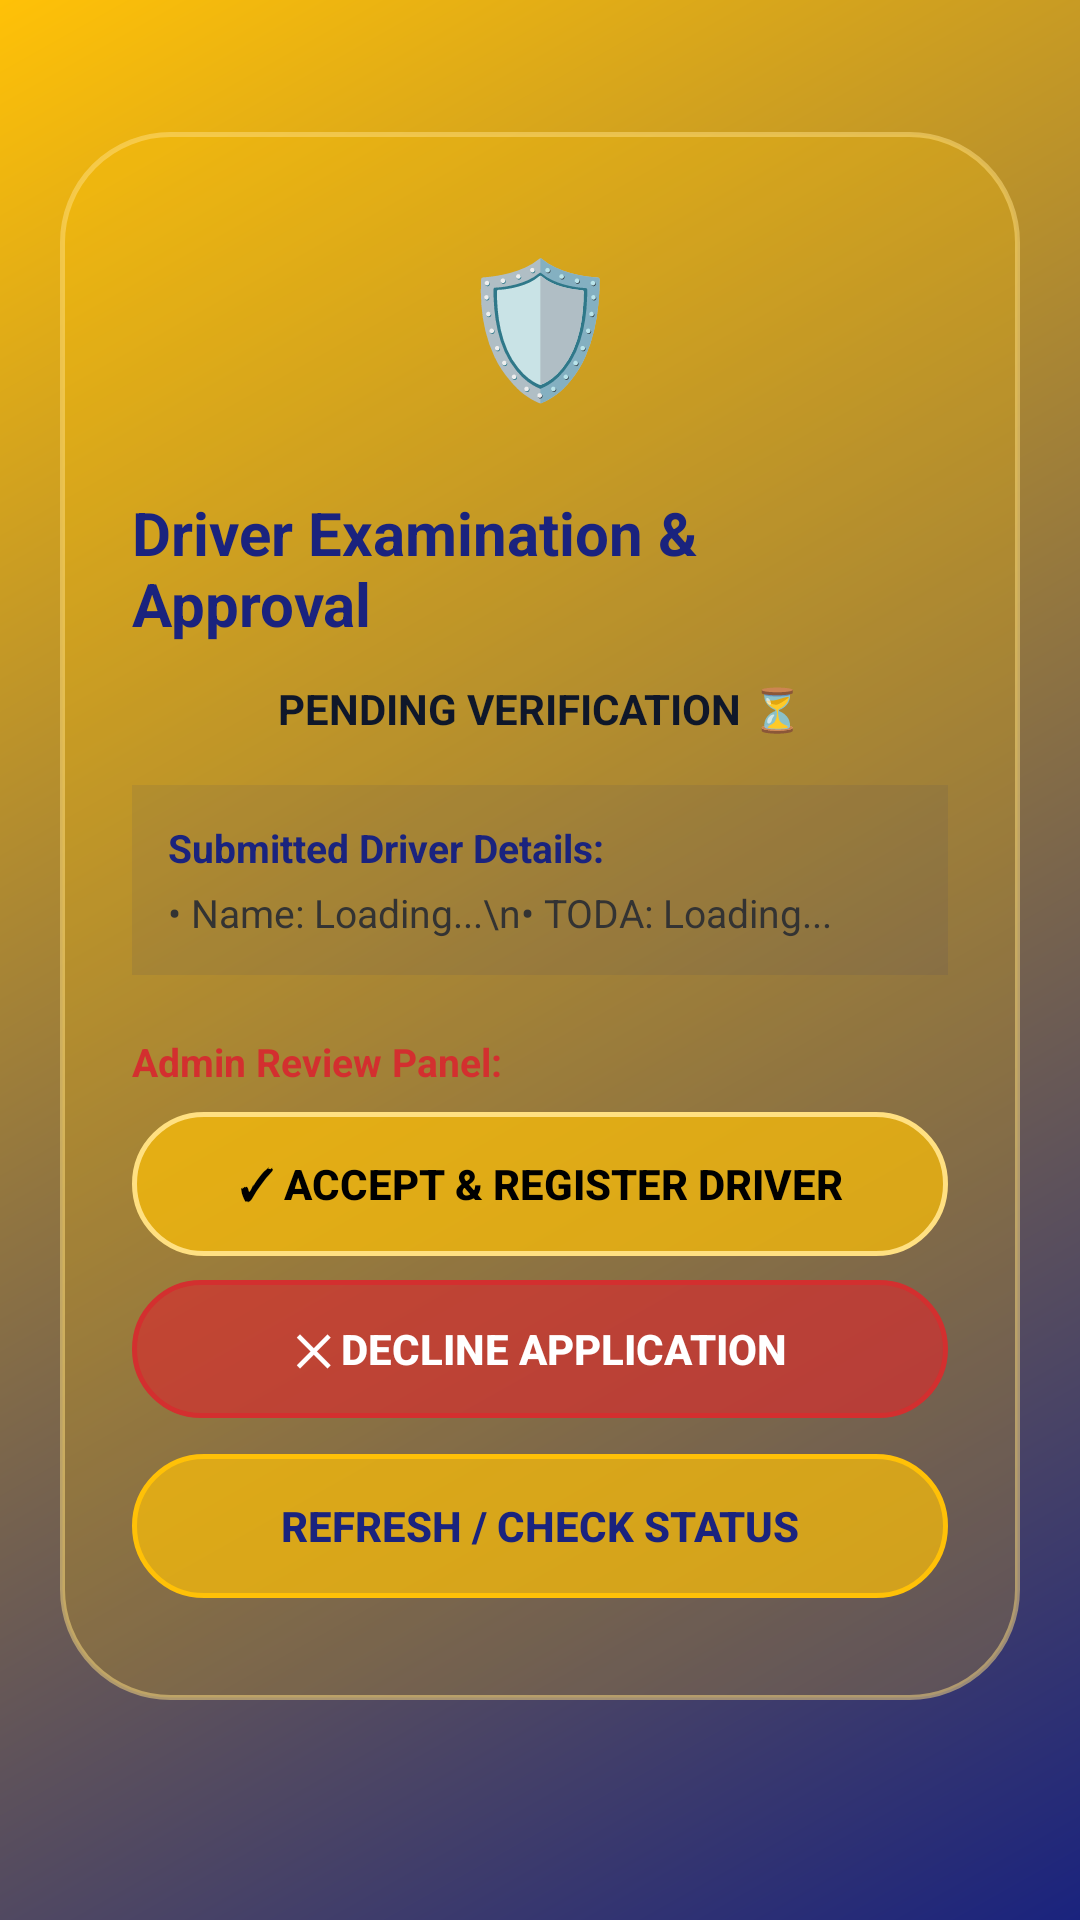

Here is an Android app screen rendered from its layout file. Give the layout XML and the strings, colors and styles it references.
<!-- AndroidManifest.xml: application theme Theme.TriXpress -->
<!-- res/layout/activity_driver_pending.xml -->
<?xml version="1.0" encoding="utf-8"?>
<ScrollView xmlns:android="http://schemas.android.com/apk/res/android"
    android:layout_width="match_parent"
    android:layout_height="match_parent"
    android:background="@drawable/bg_main_gradient"
    android:fillViewport="true"
    android:padding="20dp">

    <LinearLayout
        android:layout_width="match_parent"
        android:layout_height="wrap_content"
        android:gravity="center_horizontal"
        android:orientation="vertical">

        
        <LinearLayout
            android:layout_width="match_parent"
            android:layout_height="wrap_content"
            android:layout_marginTop="24dp"
            android:background="@drawable/bg_glass_card"
            android:elevation="10dp"
            android:orientation="vertical"
            android:padding="24dp">

            
            <TextView
                android:layout_width="80dp"
                android:layout_height="80dp"
                android:layout_gravity="center_horizontal"
                android:layout_marginBottom="16dp"
                android:gravity="center"
                android:text="🛡️"
                android:textSize="44sp" />

            
            <TextView
                android:layout_width="wrap_content"
                android:layout_height="wrap_content"
                android:layout_gravity="center_horizontal"
                android:layout_marginBottom="12dp"
                android:text="Driver Examination &amp; Approval"
                android:textColor="@color/app_blue"
                android:textSize="20sp"
                android:textStyle="bold" />

            
            <TextView
                android:id="@+id/tvApprovalStatus"
                android:layout_width="match_parent"
                android:layout_height="wrap_content"
                android:layout_marginBottom="16dp"
                android:gravity="center"
                android:lineSpacingExtra="4dp"
                android:text="PENDING VERIFICATION ⏳"
                android:textColor="@color/text_dark"
                android:textSize="14sp"
                android:textStyle="bold" />

            
            <LinearLayout
                android:layout_width="match_parent"
                android:layout_height="wrap_content"
                android:layout_marginBottom="20dp"
                android:background="#151A237E"
                android:orientation="vertical"
                android:padding="12dp">

                <TextView
                    android:layout_width="wrap_content"
                    android:layout_height="wrap_content"
                    android:layout_marginBottom="4dp"
                    android:text="Submitted Driver Details:"
                    android:textColor="#1A237E"
                    android:textSize="13sp"
                    android:textStyle="bold" />

                <TextView
                    android:id="@+id/tvDriverSummary"
                    android:layout_width="match_parent"
                    android:layout_height="wrap_content"
                    android:text="• Name: Loading...\n• TODA: Loading..."
                    android:textColor="#333333"
                    android:textSize="13sp" />
            </LinearLayout>

            
            <LinearLayout
                android:id="@+id/adminReviewSection"
                android:layout_width="match_parent"
                android:layout_height="wrap_content"
                android:orientation="vertical"
                android:visibility="visible">

                <TextView
                    android:layout_width="wrap_content"
                    android:layout_height="wrap_content"
                    android:layout_marginBottom="8dp"
                    android:text="Admin Review Panel:"
                    android:textColor="#D32F2F"
                    android:textSize="13sp"
                    android:textStyle="bold" />

                <android.widget.Button
                    android:id="@+id/btnAcceptAdmin"
                    android:layout_width="match_parent"
                    android:layout_height="48dp"
                    android:layout_marginBottom="8dp"
                    android:background="@drawable/bg_btn_yellow"
                    android:text="✓ Accept &amp; Register Driver"
                    android:textColor="#000000"
                    android:textSize="14sp"
                    android:textStyle="bold" />

                <android.widget.Button
                    android:id="@+id/btnDeclineAdmin"
                    android:layout_width="match_parent"
                    android:layout_height="46dp"
                    android:layout_marginBottom="12dp"
                    android:background="@drawable/bg_btn_yellow"
                    android:backgroundTint="#D32F2F"
                    android:text="✕ Decline Application"
                    android:textColor="#FFFFFF"
                    android:textSize="14sp"
                    android:textStyle="bold" />
            </LinearLayout>

            
            <android.widget.Button
                android:id="@+id/btnCheckStatus"
                android:layout_width="match_parent"
                android:layout_height="48dp"
                android:layout_marginBottom="10dp"
                android:background="@drawable/bg_btn_yellow"
                android:backgroundTint="#FFC107"
                android:text="Refresh / Check Status"
                android:textColor="#1A237E"
                android:textSize="14sp"
                android:textStyle="bold" />

            
            <android.widget.Button
                android:id="@+id/btnProceedDashboard"
                android:layout_width="match_parent"
                android:layout_height="52dp"
                android:background="@drawable/bg_btn_yellow"
                android:text="🚀 Proceed to Driver Dashboard"
                android:textColor="#000000"
                android:textSize="15sp"
                android:textStyle="bold"
                android:visibility="gone" />

        </LinearLayout>

    </LinearLayout>
</ScrollView>
<!-- resources referenced by this layout -->
<resources>
  <color name="app_blue">#1A237E</color>
  <color name="text_dark">#0F172A</color>
  <!-- drawable bg_btn_yellow (drawable) -->
  <?xml version="1.0" encoding="utf-8"?>
  <shape xmlns:android="http://schemas.android.com/apk/res/android"
      android:shape="rectangle">
      
      <solid android:color="#B3FFC107" />
      <corners android:radius="50dp" />
      <stroke
          android:width="1.5dp"
          android:color="#FFE082" />
  </shape>
  <!-- drawable bg_glass_card (drawable) -->
  <?xml version="1.0" encoding="utf-8"?>
  <shape xmlns:android="http://schemas.android.com/apk/res/android">
      
      <solid android:color="#33FFC107" />
      <corners android:radius="36dp" />
      <stroke
          android:width="1.5dp"
          android:color="#80FFE082" />
  </shape>
  <!-- drawable bg_main_gradient (drawable) -->
  <?xml version="1.0" encoding="utf-8"?>
  <shape xmlns:android="http://schemas.android.com/apk/res/android">
      <gradient
          android:angle="135"
          android:startColor="@color/app_blue"
          android:endColor="@color/app_yellow"
          android:type="linear" />
  </shape>
  <style name="Theme.TriXpress" parent="Base.Theme.TriXpress" />
  <color name="app_yellow">#FFC107</color>
  <style name="Base.Theme.TriXpress" parent="Theme.Material3.DayNight.NoActionBar">
          
          <item name="android:textViewStyle">@style/TriXpress.TextView</item>
      </style>
  <style name="TriXpress.TextView" parent="android:Widget.TextView">
          <item name="android:fontFamily">sans-serif</item>
      </style>
</resources>
